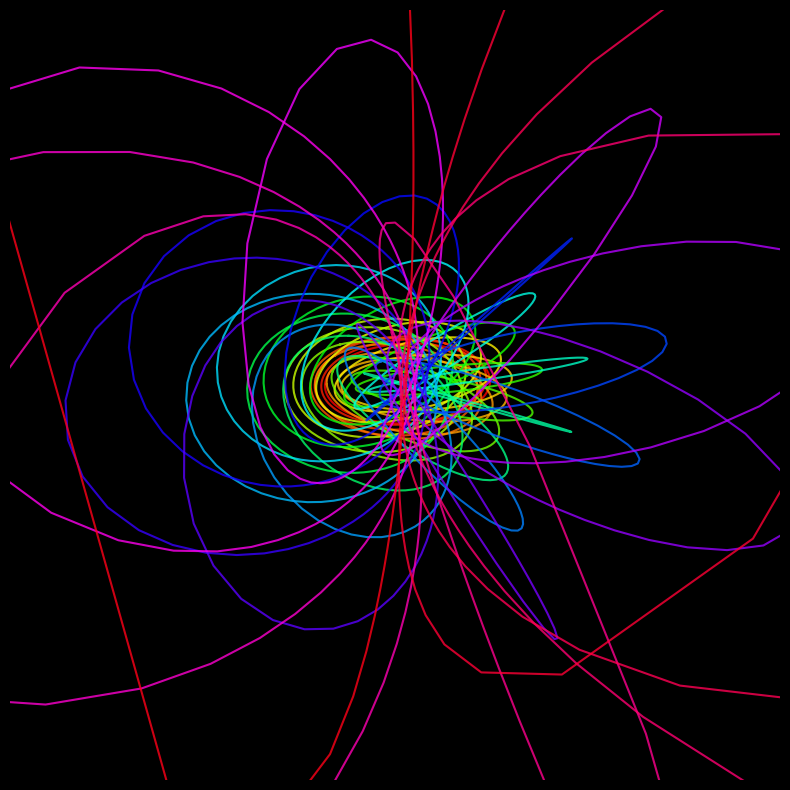

Write the Python code that produced this figure.
import numpy as np
import matplotlib.pyplot as plt
from mpl_toolkits.mplot3d import Axes3D

def hopf_inverse(theta, phi, alpha_steps=100):
    """
    Maps a point (theta, phi) on S2 to a circle (fiber) in S3,
    then projects S3 -> R3 via stereographic projection.
    """
    # Array of angles for the fiber (the "time" or circle parameter)
    alpha = np.linspace(0, 2 * np.pi, alpha_steps)
    
    # 1. Map S2 (theta, phi) to complex coords (z0, z1) in S3
    # We use a half-angle parameterization for the base point
    eta = theta / 2.0
    
    # The fiber is e^(i*alpha) * (z0, z1)
    # z0 = cos(eta) * e^(i * (phi + alpha))
    # z1 = sin(eta) * e^(i * alpha)
    
    # 2. Compute the 4D coordinates (x1, x2, x3, x4)
    # z0 = x1 + i*x2, z1 = x3 + i*x4
    x1 = np.cos(eta) * np.cos(phi + alpha)
    x2 = np.cos(eta) * np.sin(phi + alpha)
    x3 = np.sin(eta) * np.cos(alpha)
    x4 = np.sin(eta) * np.sin(alpha)
    
    # 3. Stereographic projection from S3 to R3
    # factor = 1 / (1 - x4) usually, or similar projection
    denom = 1 - x4
    
    # Handle division by zero for the pole
    with np.errstate(divide='ignore', invalid='ignore'):
        X = x1 / denom
        Y = x2 / denom
        Z = x3 / denom
        
    return X, Y, Z

def plot_hopf_fibration(n_fibers=20):
    fig = plt.figure(figsize=(10, 10), facecolor='black')
    ax = fig.add_subplot(111, projection='3d')
    ax.set_facecolor('black')
    ax.axis('off')

    # Generate fibers by sampling theta (0 to pi) and phi (0 to 2pi)
    thetas = np.linspace(0.1, np.pi-0.1, n_fibers) # avoid poles
    
    # Use a colormap for artistic effect
    colors = plt.cm.hsv(np.linspace(0, 1, n_fibers))

    for i, theta in enumerate(thetas):
        # We rotate phi slightly for each fiber to create a spiral effect
        phi = i * (np.pi / 4) 
        X, Y, Z = hopf_inverse(theta, phi)
        ax.plot(X, Y, Z, color=colors[i], lw=1.5, alpha=0.8)

    # Set limits to keep aspect ratio decent
    limit = 3
    ax.set_xlim(-limit, limit)
    ax.set_ylim(-limit, limit)
    ax.set_zlim(-limit, limit)
    
    plt.show()

if __name__ == "__main__":
    plot_hopf_fibration(n_fibers=50)